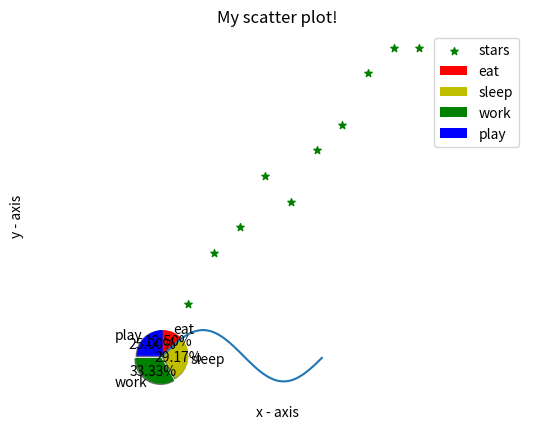

Generate this figure with matplotlib:
# graphing in python with Matplotlib

# Ploting a line

#import the required module
import matplotlib.pyplot as plt
import numpy as np

# # x axis values
# x = [1, 2, 3]
# # corresponding y axis values
# y = [2, 4, 1]
#
# # plotting the points
# plt.plot(x, y)
#
# # naming the x axis
# plt.xlabel('x - axis')
# plt. ylabel('y - axis')
#
# # giving the tite to my graph
# plt.title('My first graph!')
#
# # function to show the plot
# plt.show()
#
# ############################
# # Plotting two or more lines on same plot
# # line 1 points
# x1 = [1, 2, 3]
# y1 = [2, 4, 1]
# # plotting the line 1 points
# plt.plot(x1, y1, label = 'line 1')
#
# # line 2 points
# x2 = [1, 2, 3]
# y2 = [4, 1, 3]
# # plotting the line 2 points
# plt.plot(x2, y2, label = 'line 2')
#
# # naming the x axis
# plt.xlabel('x - axis')
# plt. ylabel('y - axis')
#
# # giving the tite to my graph
# plt.title('Two lines on same graph!')
#
# # show a legend on the plot
# plt.legend()
#
# # function to show the plot
# plt.show()
# """
# Here, we plot two lines on same graph.
# We differentiate between them by giving them a name(label) which is passed as an argument of .plot() function.
# The small rectangular box giving information about type of line and its color is called legend.
# We can add a legend to our plot using .legend() function.
# """
# #############################
# # Customization of Plots
# x = np.arange(1, 7)
# y = [2, 4, 1, 5, 2, 6]
# plt.plot(x, y, color = 'green', linestyle = 'dashed', linewidth = 3, marker = '*', markerfacecolor = 'red', markersize = 12)
#
# # setting x and y axis range
# plt.xlim(1, 8)
# plt.ylim(1, 8)
#
# # naming the x axis
# plt.xlabel('x - axis')
# plt. ylabel('y - axis')
#
# # giving the tite to my graph
# plt.title('Some cool customizations!')
#
# # show a legend on the plot
# # plt.legend() # No handles with labels found to put in legend
#
# # function to show the plot
# plt.show()
#
# ##############################
# # Bar Chart
# # x-coordinates of left sides of bars
# left = np.arange(1, 6)
#
# # height of bars
# height = [10, 24, 36, 40, 5]
#
# # labels for bars
# tick_label = ['one', 'two', 'three', 'four', 'five']
#
# # plotting a bar chart
# plt.bar(left, height, tick_label = tick_label, width = .8, color = ['red', 'green'])
#
# # naming the x axis
# plt.xlabel('x - axis')
# plt. ylabel('y - axis')
#
# # giving the tite to my graph
# plt.title('My bar chart!')
# plt.show()
# # plt.bar() function to plot a bar chart
# ##########################################
# # Histogram
# # plt.hist() function to plot a histogram
#
# # frequencies
# ages = [2,5,70,40,30,45,50,45,43,40,44,
#         60,7,13,57,18,90,77,32,21,20,40]
# # setting the ranges and no.of intervals
# range = (0, 100)
# bins = 10
# # plotting a histogram
# plt.hist(ages, bins, range, color = 'green', histtype= 'bar', rwidth = .8)
#
# plt.xlabel('age')
# plt.ylabel('No. of people')
# plt.title('My histogram')
# plt.show()
# """
# frequencies are passed as the ages list.
# Range could be set by defining a tuple containing min and max value.
# Next step is to “bin” the range of values—that is,
# divide the entire range of values into a series of intervals—and
# then count how many values fall into each interval.
# Here we have defined bins = 10. So, there are a total of 100/10 = 10 intervals.
# """
# ##########################################
# Plotting Scatter Plot (do thi phan tan)
# x-axisvalues
x = [1, 2, 3, 4, 5, 6, 7, 8, 9, 10]
# y-axis values
y = [2, 4, 5, 7, 6, 8, 9, 11, 12, 12]

# plotting points as a scatter plot
plt.scatter(x, y, label="stars", color="green",
            marker="*", s=30)

# x-axis label
plt.xlabel('x - axis')
# frequency label
plt.ylabel('y - axis')
# plot title
plt.title('My scatter plot!')
# showing legend
plt.legend()

# function to show the plot
plt.show()
###########################################
# Pie-chart
# defining labels
activities = ['eat', 'sleep', 'work', 'play']

# portion covered by each label
slices = [3, 7, 8, 6]
sizes = [175, 50, 25, 50]
colors = ['r', 'y', 'g', 'b']

# plotting the pie chart
patches, texts, autotexts= plt.pie(slices, counterclock = False, labels = activities, colors = colors, startangle = -270,
        shadow = True, explode=(0,0,0.1,0), autopct= '%1.2f%%')
print(patches, texts, autotexts)
plt.axis('equal')
plt.legend()
plt.show()

############################################
# Plotting curves of given equation y = sin(x)
x = np.arange(0, 2 *(np.pi), 0.1)
y = np.sin(x)

plt.plot(x,y)
plt.show()